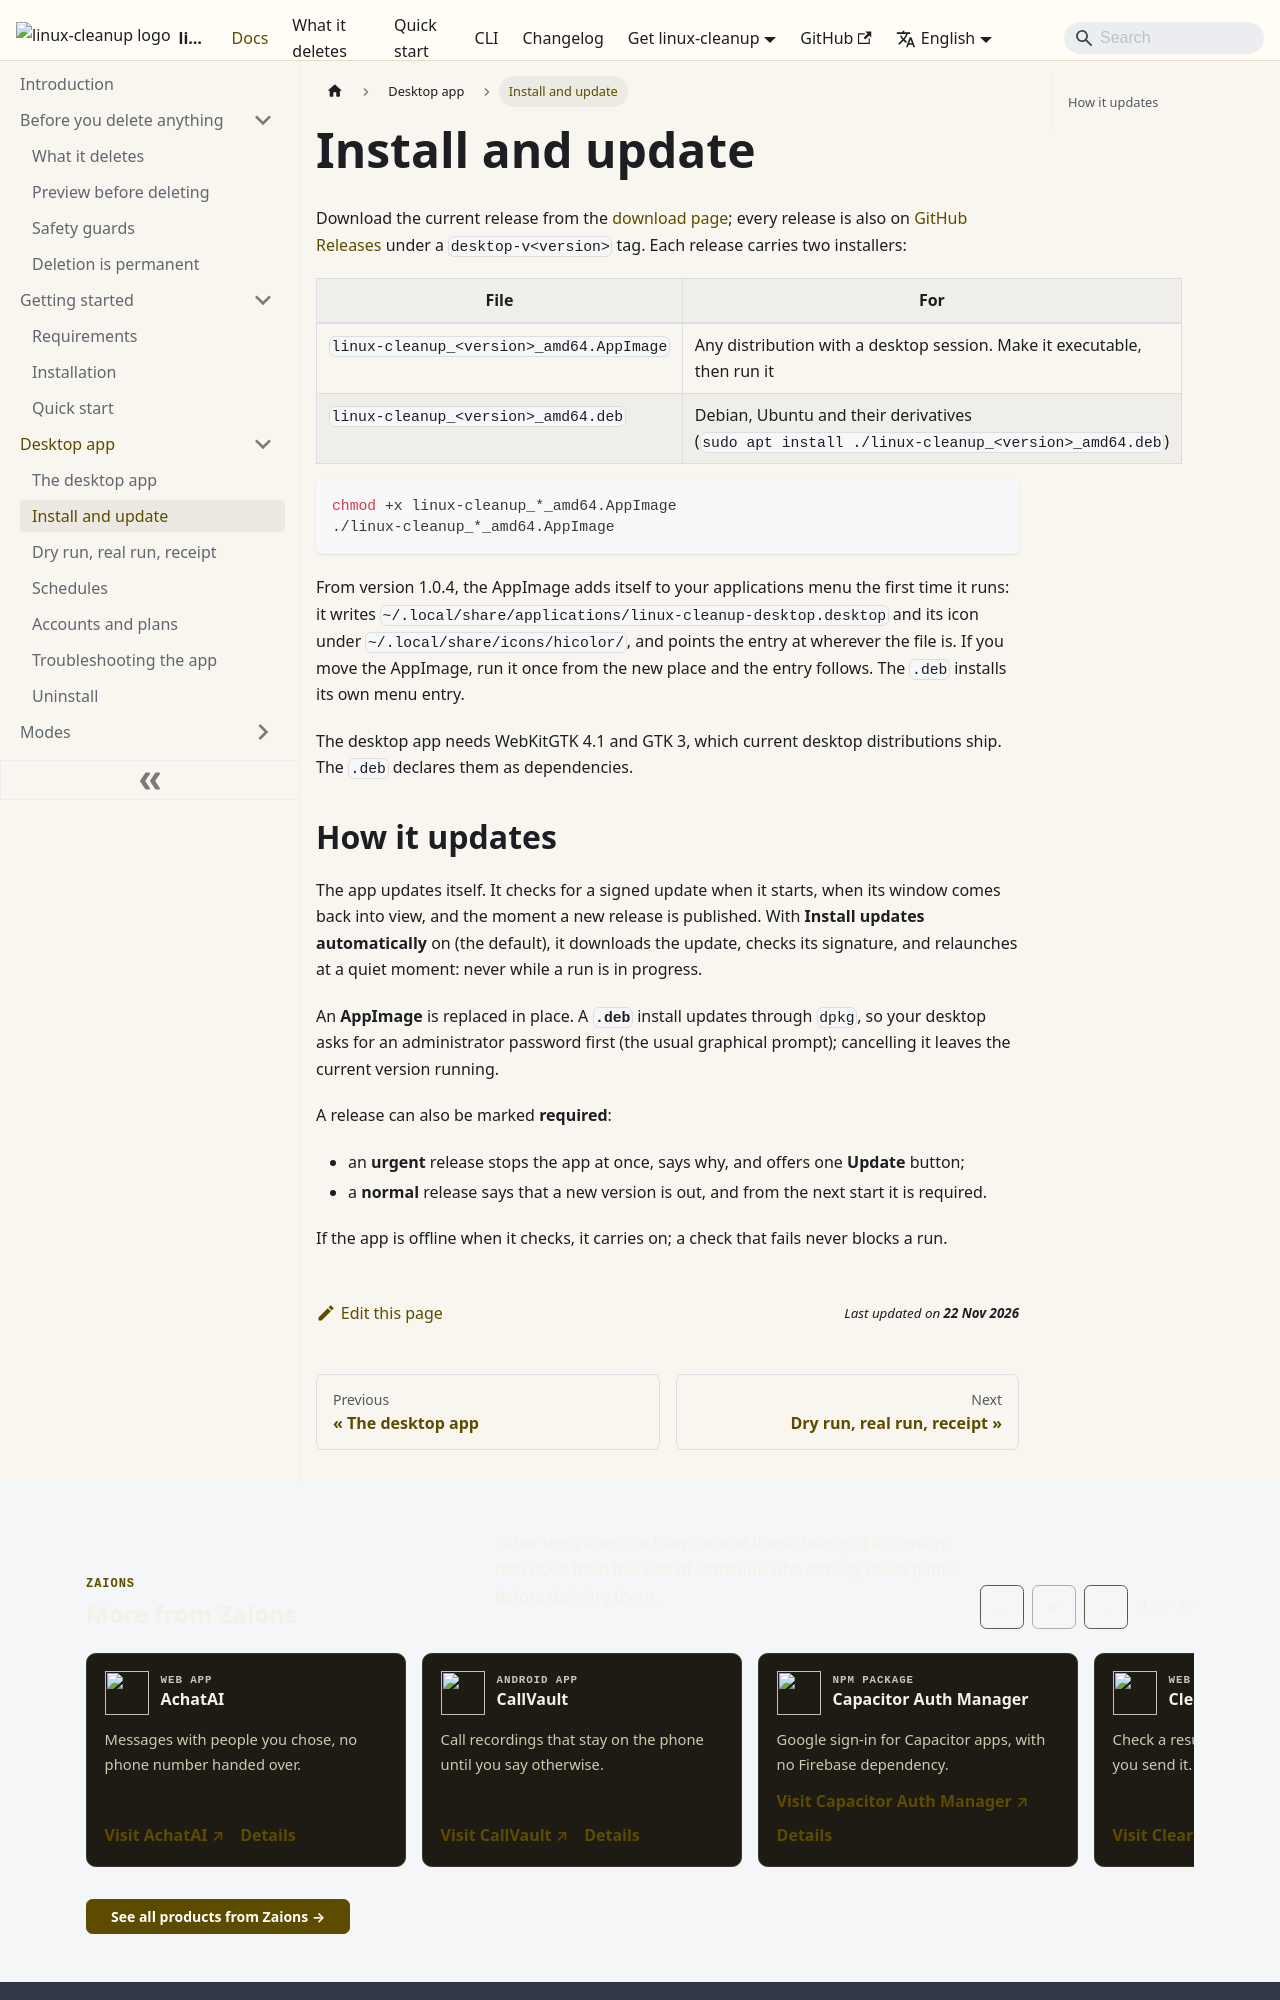

repository: aoneahsan/linux-cleanup-docs · page: desktop/install/index.html · generator: docusaurus

---
sidebar_position: 2
title: Install and update
description: Install the linux-cleanup desktop app as an AppImage or a .deb, and how it updates itself.
---

# Install and update

Download the current release from the [download page](https://linux-cleanup.aoneahsan.com/download); every
release is also on [GitHub Releases](https://github.com/aoneahsan/linux-cleanup/releases) under a
`desktop-v<version>` tag. Each release carries two installers:

| File | For |
|---|---|
| `linux-cleanup_<version>_amd64.AppImage` | Any distribution with a desktop session. Make it executable, then run it |
| `linux-cleanup_<version>_amd64.deb` | Debian, Ubuntu and their derivatives (`sudo apt install ./linux-cleanup_<version>_amd64.deb`) |

```bash
chmod +x linux-cleanup_*_amd64.AppImage
./linux-cleanup_*_amd64.AppImage
```

From version 1.0.4, the AppImage adds itself to your applications menu the first time it runs: it writes
`~/.local/share/applications/linux-cleanup-desktop.desktop` and its icon under `~/.local/share/icons/hicolor/`,
and points the entry at wherever the file is. If you move the AppImage, run it once from the new place and the
entry follows. The `.deb` installs its own menu entry.

The desktop app needs WebKitGTK 4.1 and GTK 3, which current desktop distributions ship. The `.deb`
declares them as dependencies.
